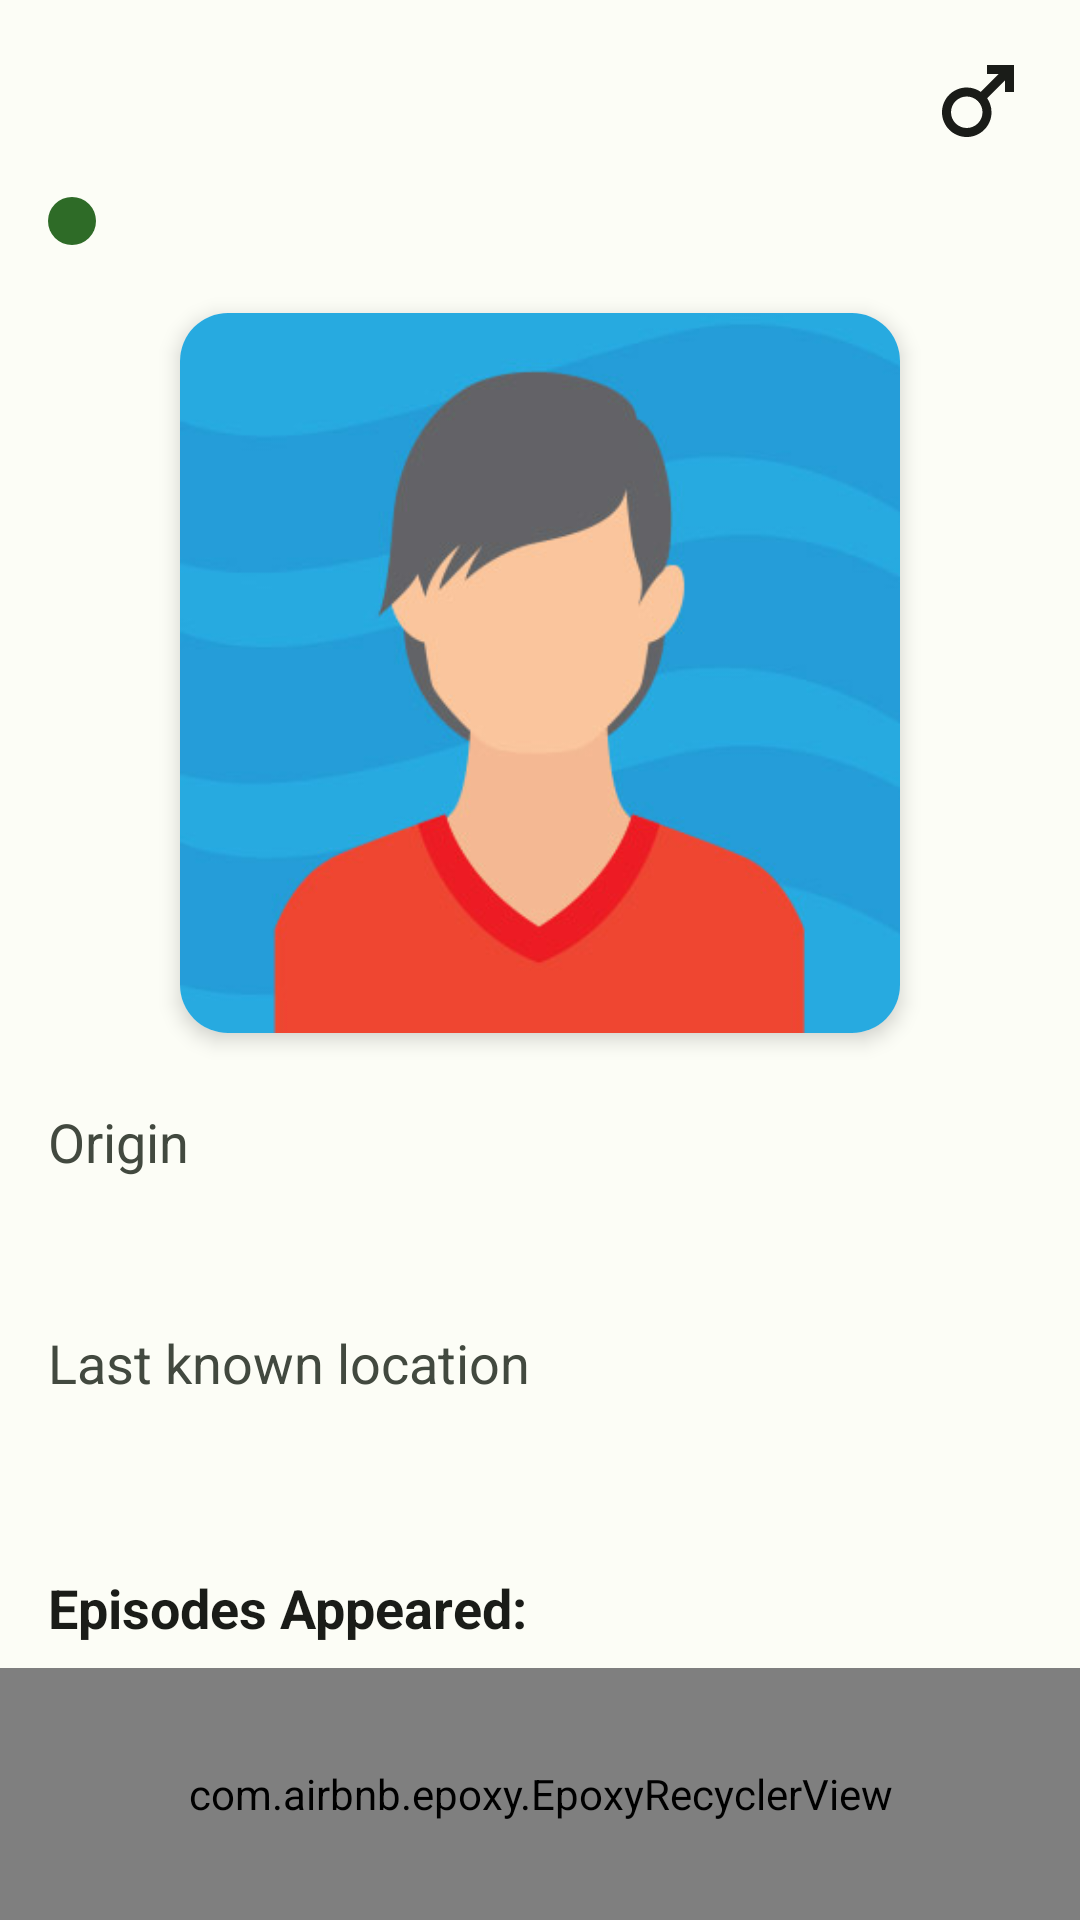

Reconstruct the res/layout file that produces this screen, plus the resources it refers to.
<!-- AndroidManifest.xml: application theme Base.Theme.RickyCatalog -->
<!-- res/layout/fragment_character_detail.xml -->
<?xml version="1.0" encoding="utf-8"?>
<androidx.constraintlayout.widget.ConstraintLayout xmlns:android="http://schemas.android.com/apk/res/android"
    xmlns:app="http://schemas.android.com/apk/res-auto"
    xmlns:tools="http://schemas.android.com/tools"
    style="@style/ScreenBackGround"
    android:layout_width="match_parent"
    android:layout_height="match_parent"
    tools:context=".ui.CharacterDetailFragment">

    <TextView
        android:id="@+id/tv_character_details_name"
        style="@style/TextColor"
        android:layout_width="0dp"
        android:layout_height="wrap_content"
        android:layout_marginStart="16dp"
        android:layout_marginTop="16dp"
        android:layout_marginEnd="16dp"
        android:textSize="26sp"
        android:textStyle="bold"
        app:layout_constraintEnd_toStartOf="@+id/iv_gender_icon"
        app:layout_constraintStart_toStartOf="parent"
        app:layout_constraintTop_toTopOf="parent"
        tools:text="Rick Sanchez" />

    <androidx.appcompat.widget.AppCompatImageView
        android:id="@+id/iv_gender_icon"
        style="@style/IconColor"
        android:layout_width="36dp"
        android:layout_height="36dp"
        android:layout_marginEnd="16dp"
        android:src="@drawable/baseline_male_24"
        app:layout_constraintBottom_toBottomOf="@+id/tv_character_details_name"
        app:layout_constraintEnd_toEndOf="parent"
        app:layout_constraintTop_toTopOf="@+id/tv_character_details_name" />

    <androidx.appcompat.widget.AppCompatImageView
        android:id="@+id/iv_character_details_status_icon"
        android:layout_width="16dp"
        android:layout_height="16dp"
        android:layout_marginStart="16dp"
        android:src="@drawable/ic_alive_icon"
        app:layout_constraintBottom_toBottomOf="@+id/tv_character_details_status_and_species"
        app:layout_constraintStart_toStartOf="parent"
        app:layout_constraintTop_toTopOf="@+id/tv_character_details_status_and_species" />

    <TextView
        android:id="@+id/tv_character_details_status_and_species"
        style="@style/TextColorVariant"
        android:layout_width="wrap_content"
        android:layout_height="wrap_content"
        android:layout_marginStart="8dp"
        android:layout_marginTop="8dp"
        android:textSize="22sp"
        app:layout_constraintStart_toEndOf="@+id/iv_character_details_status_icon"
        app:layout_constraintTop_toBottomOf="@+id/tv_character_details_name"
        tools:text="Alive - Human" />

    <com.google.android.material.card.MaterialCardView
        android:id="@+id/materialCardView"
        android:layout_width="240dp"
        android:layout_height="240dp"
        android:layout_marginTop="16dp"
        app:cardCornerRadius="16dp"
        app:cardElevation="4dp"
        app:layout_constraintEnd_toEndOf="parent"
        app:layout_constraintStart_toStartOf="parent"
        app:layout_constraintTop_toBottomOf="@+id/tv_character_details_status_and_species"
        app:strokeWidth="0dp">

        <androidx.appcompat.widget.AppCompatImageView
            android:id="@+id/iv_character_details_image"
            android:layout_width="wrap_content"
            android:layout_height="wrap_content"
            android:src="@drawable/ic_generic_avatar" />
    </com.google.android.material.card.MaterialCardView>

    <TextView
        android:id="@+id/tv_character_details_origin_label"
        style="@style/TextColorVariant"
        android:layout_width="wrap_content"
        android:layout_height="wrap_content"
        android:layout_marginStart="16dp"
        android:layout_marginTop="24dp"
        android:text="@string/character_origin_label"
        android:textSize="18sp"
        app:layout_constraintStart_toStartOf="parent"
        app:layout_constraintTop_toBottomOf="@+id/materialCardView" />

    <TextView
        android:id="@+id/tv_character_details_origin"
        style="@style/TextColor"
        android:layout_width="0dp"
        android:layout_height="wrap_content"
        android:layout_marginTop="4dp"
        android:layout_marginEnd="16dp"
        android:maxLines="2"
        android:textSize="22sp"
        android:textStyle="bold"
        app:layout_constraintEnd_toEndOf="parent"
        app:layout_constraintStart_toStartOf="@+id/tv_character_details_origin_label"
        app:layout_constraintTop_toBottomOf="@+id/tv_character_details_origin_label"
        tools:text="Earth" />

    <TextView
        android:id="@+id/tv_character_details_location_label"
        style="@style/TextColorVariant"
        android:layout_width="wrap_content"
        android:layout_height="wrap_content"
        android:layout_marginStart="16dp"
        android:layout_marginTop="16dp"
        android:text="@string/character_card_item_last_known_location_label"
        android:textSize="18sp"
        app:layout_constraintStart_toStartOf="parent"
        app:layout_constraintTop_toBottomOf="@+id/tv_character_details_origin" />

    <TextView
        android:id="@+id/tv_character_details_location"
        style="@style/TextColor"
        android:layout_width="0dp"
        android:layout_height="wrap_content"
        android:layout_marginTop="4dp"
        android:layout_marginEnd="16dp"
        android:maxLines="2"
        android:textSize="22sp"
        android:textStyle="bold"
        app:layout_constraintEnd_toEndOf="parent"
        app:layout_constraintStart_toStartOf="@+id/tv_character_details_location_label"
        app:layout_constraintTop_toBottomOf="@+id/tv_character_details_location_label"
        tools:text="Jerryborre" />

    <TextView
        android:id="@+id/tv_episodes_list_label"
        style="@style/TextColor"
        android:layout_width="wrap_content"
        android:layout_height="wrap_content"
        android:layout_marginTop="24dp"
        android:text="@string/character_episodes_appeared_label"
        android:textSize="18sp"
        android:textStyle="bold"
        app:layout_constraintStart_toStartOf="@+id/tv_character_details_location"
        app:layout_constraintTop_toBottomOf="@+id/tv_character_details_location" />

    <com.airbnb.epoxy.EpoxyRecyclerView
        android:id="@+id/epoxy_character_episodes"
        android:layout_width="match_parent"
        android:layout_height="0dp"
        android:layout_marginTop="8dp"
        app:itemSpacing="8dp"
        app:layoutManager="androidx.recyclerview.widget.LinearLayoutManager"
        app:layout_constraintBottom_toBottomOf="parent"
        app:layout_constraintEnd_toEndOf="parent"
        app:layout_constraintStart_toStartOf="parent"
        app:layout_constraintTop_toBottomOf="@+id/tv_episodes_list_label"
        tools:itemCount="3"
        tools:listitem="@layout/model_episode_list_item" />

</androidx.constraintlayout.widget.ConstraintLayout>
<!-- res/layout/model_episode_list_item.xml (included above) -->
<?xml version="1.0" encoding="utf-8"?>
<com.google.android.material.card.MaterialCardView xmlns:android="http://schemas.android.com/apk/res/android"
    xmlns:app="http://schemas.android.com/apk/res-auto"
    xmlns:tools="http://schemas.android.com/tools"
    style="@style/DetailCard"
    android:layout_width="match_parent"
    android:layout_height="88dp"
    app:cardElevation="0dp"
    app:strokeWidth="1dp">

    <androidx.constraintlayout.widget.ConstraintLayout
        android:layout_width="match_parent"
        android:layout_height="match_parent">

        <TextView
            android:id="@+id/tv_episode_number"
            style="@style/TextColorVariant"
            android:layout_width="wrap_content"
            android:layout_height="wrap_content"
            android:layout_marginStart="4dp"
            android:layout_marginEnd="4dp"
            android:textSize="18sp"
            android:textStyle="bold"
            app:layout_constraintBottom_toBottomOf="@+id/tv_episode_date"
            app:layout_constraintEnd_toStartOf="@+id/divider"
            app:layout_constraintStart_toStartOf="parent"
            app:layout_constraintTop_toTopOf="@+id/tv_episode_title"
            tools:text="S03E07" />

        <View
            android:id="@+id/divider"
            style="@style/Divider"
            android:layout_width="1dp"
            android:layout_height="wrap_content"
            app:layout_constraintBottom_toBottomOf="parent"
            app:layout_constraintEnd_toEndOf="parent"
            app:layout_constraintHorizontal_bias="0.25"
            app:layout_constraintStart_toStartOf="parent"
            app:layout_constraintTop_toTopOf="parent" />

        <androidx.appcompat.widget.AppCompatTextView
            android:id="@+id/tv_episode_title"
            style="@style/TextColor"
            android:layout_width="0dp"
            android:layout_height="wrap_content"
            android:layout_marginStart="8dp"
            android:layout_marginTop="16dp"
            android:layout_marginEnd="16dp"
            android:maxLines="1"
            android:textSize="20sp"
            android:textStyle="bold"
            app:layout_constraintEnd_toEndOf="parent"
            app:layout_constraintStart_toEndOf="@+id/divider"
            app:layout_constraintTop_toTopOf="parent"
            tools:text="Title of Episode" />

        <TextView
            android:id="@+id/tv_episode_date"
            style="@style/TextColorVariant"
            android:layout_width="0dp"
            android:layout_height="wrap_content"
            android:layout_marginTop="4dp"
            android:layout_marginEnd="16dp"
            android:textSize="18sp"
            app:layout_constraintBottom_toBottomOf="parent"
            app:layout_constraintEnd_toEndOf="parent"
            app:layout_constraintStart_toStartOf="@+id/tv_episode_title"
            app:layout_constraintTop_toBottomOf="@+id/tv_episode_title"
            app:layout_constraintVertical_bias="0.0"
            tools:text="September 10, 2017" />


    </androidx.constraintlayout.widget.ConstraintLayout>

</com.google.android.material.card.MaterialCardView>
<!-- resources referenced by this layout -->
<resources>
  <!-- drawable baseline_male_24 (drawable) -->
  <vector xmlns:android="http://schemas.android.com/apk/res/android"
      android:width="36dp"
      android:height="36dp"
      android:tint="#F9FAF3"
      android:viewportWidth="24"
      android:viewportHeight="24">
      <path
          android:fillColor="@android:color/white"
          android:pathData="M9.5,11c1.93,0 3.5,1.57 3.5,3.5S11.43,18 9.5,18S6,16.43 6,14.5S7.57,11 9.5,11zM9.5,9C6.46,9 4,11.46 4,14.5S6.46,20 9.5,20s5.5,-2.46 5.5,-5.5c0,-1.16 -0.36,-2.23 -0.97,-3.12L18,7.42V10h2V4h-6v2h2.58l-3.97,3.97C11.73,9.36 10.66,9 9.5,9z" />
  </vector>
  <!-- drawable ic_alive_icon (drawable) -->
  <vector xmlns:android="http://schemas.android.com/apk/res/android"
      android:width="8dp"
      android:height="8dp"
      android:viewportWidth="8"
      android:viewportHeight="8">
    <path
        android:pathData="M4,4m-4,0a4,4 0,1 1,8 0a4,4 0,1 1,-8 0"
        android:fillColor="#2E6B27"/>
  </vector>
  <!-- drawable ic_generic_avatar: jpg bitmap (drawable, 34006 bytes) -->
  <string name="character_card_item_last_known_location_label">Last known location</string>
  <string name="character_episodes_appeared_label">Episodes Appeared:</string>
  <string name="character_origin_label">Origin</string>
  <style name="DetailCard">
          <item name="strokeColor">@color/light_theme_on_surface_variant</item>
          <item name="android:background">@color/light_theme_on_surface_variant</item>
      </style>
  <style name="Divider">
          <item name="android:background">@color/light_theme_on_surface_variant</item>
      </style>
  <style name="IconColor">
          <item name="android:tint">@color/light_theme_on_surface</item>
      </style>
  <style name="ScreenBackGround">
          <item name="android:background">@color/light_theme_background</item>
      </style>
  <style name="TextColor">
          <item name="android:textColor">@color/light_theme_on_surface</item>
      </style>
  <style name="TextColorVariant">
          <item name="android:textColor">@color/light_theme_on_surface_variant</item>
      </style>
  <style name="Base.Theme.RickyCatalog" parent="Theme.Material3.DayNight.NoActionBar">
          <item name="colorPrimary">@color/light_theme_surface</item>
          <item name="android:statusBarColor">?attr/colorPrimary</item>
          <item name="android:windowLightStatusBar">true</item>
      </style>
  <color name="light_theme_on_surface_variant">#42493F</color>
  <color name="light_theme_on_surface">#1A1C18</color>
  <color name="light_theme_background">#FCFDF6</color>
  <color name="light_theme_surface">#F9FAF3</color>
</resources>
